Run: headless pygame with SDL's dummy video driver; simulated clock (each Clock.tick advances the game by its frame time, no real sleeping); random seed 0; keys injected as events and as key.get_pressed() state; no mouse input.
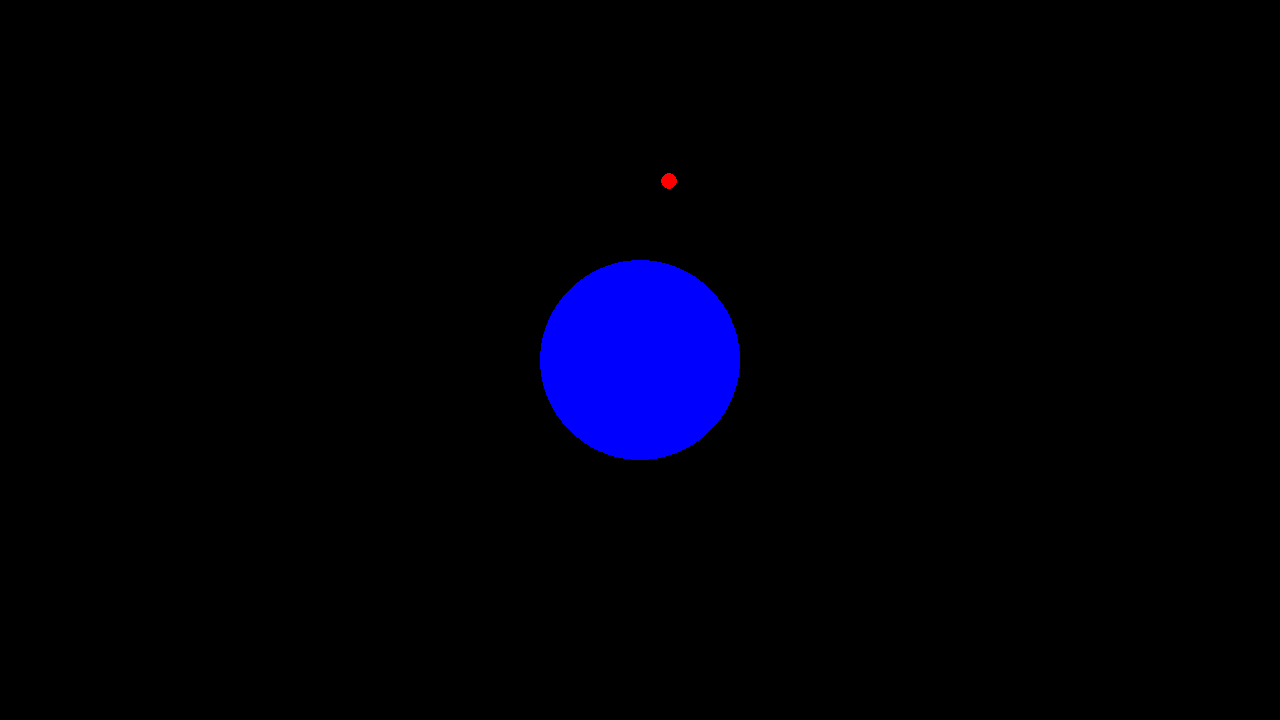
Frame 1 of 4 · flips 1–60 · no input
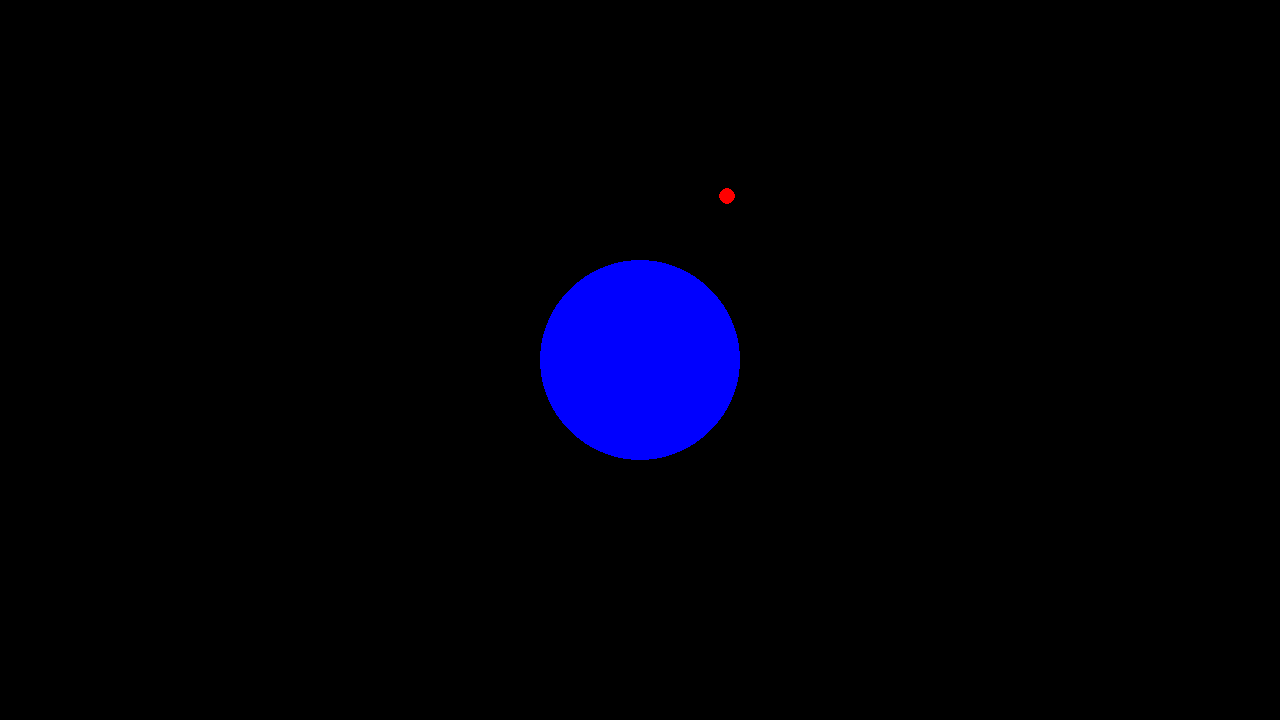
Frame 2 of 4 · flips 61–180 · tapped SPACE, RETURN · held RIGHT (→), D
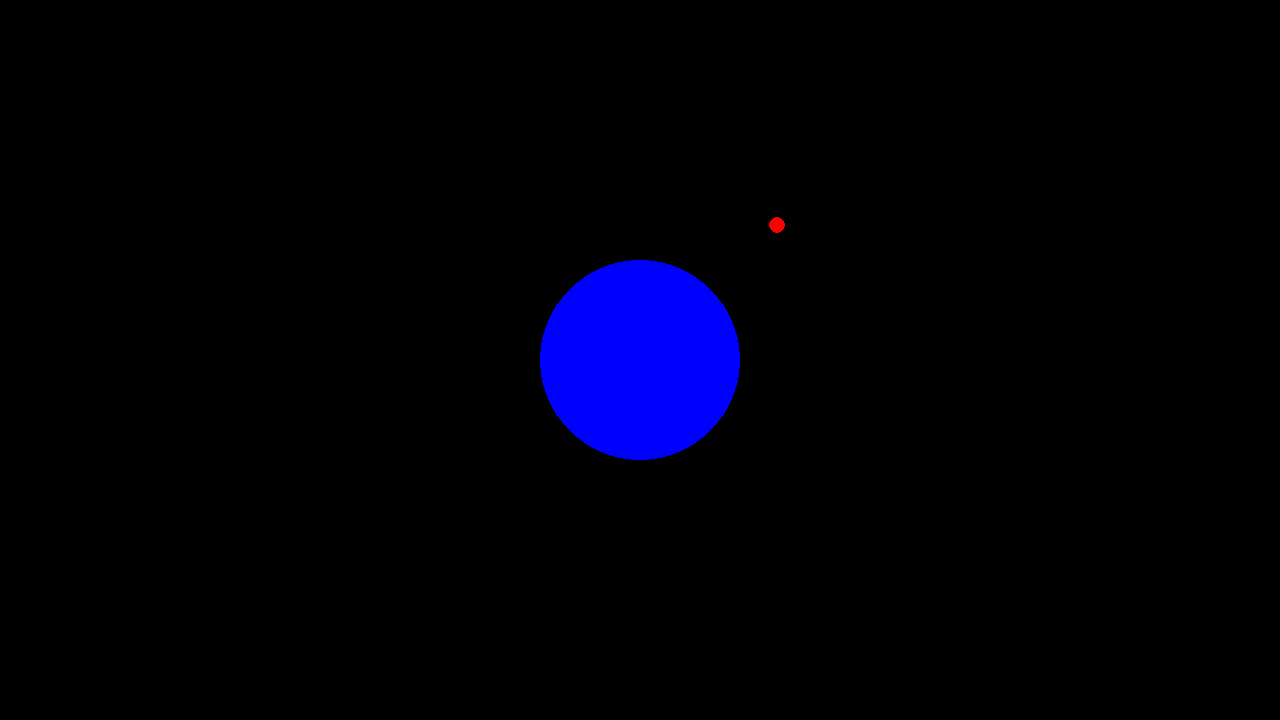
Frame 3 of 4 · flips 181–300 · held DOWN (↓), S
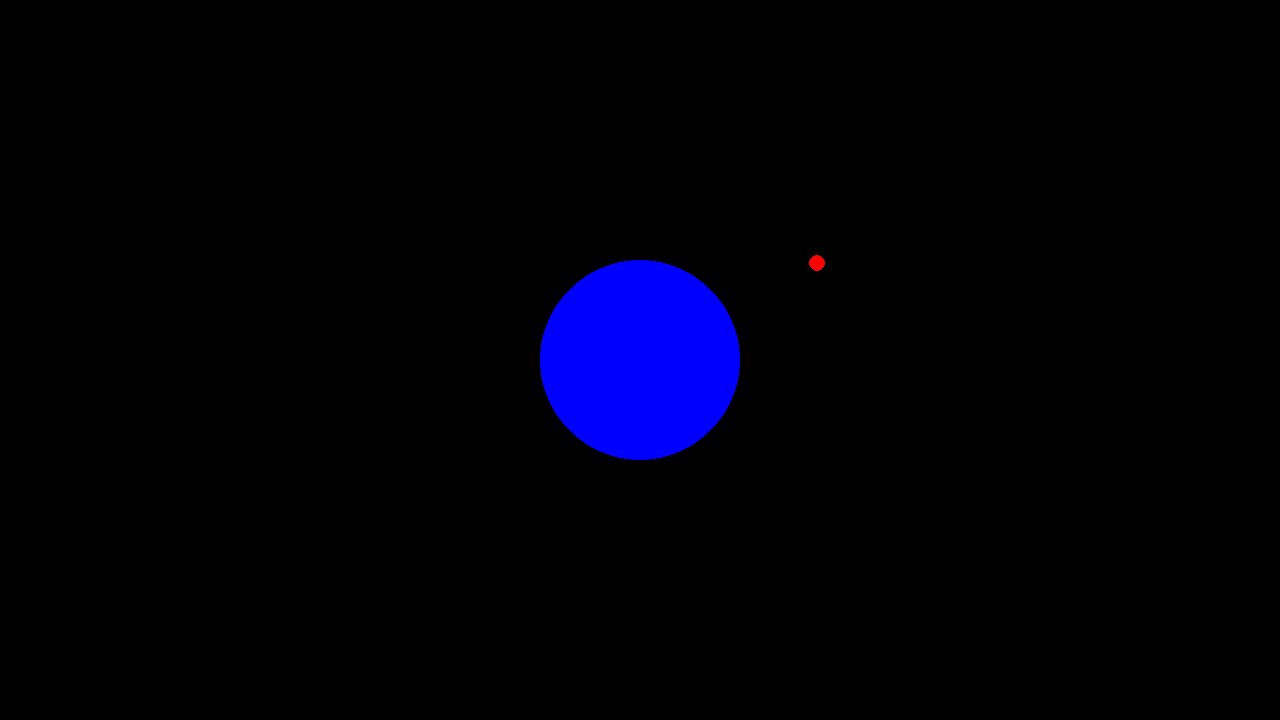
Frame 4 of 4 · flips 301–420 · held LEFT (←), A, UP (↑), W

The pygame program that drew these frames:

import pygame
import math

screen_res_x = 1280
screen_res_y = 720

GRAVITATIONAL_CONSTANT = 6.6743 * (10 ** -11)
DENSITY = 5500 # Density constant for mass and gravity force calculation. Expressed in Kg/m³. Earth density is aprox. 5500 Kg/m³.

# pygame setup
pygame.init()
screen = pygame.display.set_mode((screen_res_x, screen_res_y))
clock = pygame.time.Clock()

# Class Projectile
class Projectile:
    def __init__(self, pos_x, pos_y, vel_x, vel_y, acc_x, acc_y, size, color):
        self.pos_x = pos_x
        self.pos_y = pos_y
        self.vel_x = vel_x
        self.vel_y = vel_y
        self.acc_x = acc_x
        self.acc_y = acc_y
        self.size = size
        self.color = color
    
    def move(self, dist_x, dist_y):
        self.pos_x += dist_x
        self.pos_y += dist_y
    
    def accel(self, delta_vel_x, delta_vel_y):
        self.vel_x += delta_vel_x
        self.vel_y += delta_vel_y
    
    def update(self):
        self.move(self.vel_x, self.vel_y)
        self.accel(self.acc_x, self.acc_y)
        
    def draw(self):
        pygame.draw.circle(screen, self.color, (self.pos_x, self.pos_y), self.size)

class GravityBody:
    def __init__(self, pos_x, pos_y, diameter, color):
        self.pos_x = pos_x
        self.pos_y = pos_y
        self.diameter = diameter
        self.color = color
        self.mass = (DENSITY * math.pi * (diameter ** 3)) / 6 # Mass of the planet. Expressed in Kg.
        
    def draw(self, color):
        pygame.draw.circle(screen, color, (self.pos_x, self.pos_y), self.diameter)
        
    def exerce_gravity(self, projectile: Projectile):
        delta_x = projectile.pos_x - self.pos_x
        delta_y = projectile.pos_y - self.pos_y
        
        distance_from_center_of_mass = math.sqrt(((delta_x) ** 2) + ((delta_y)**2))
        gravity_force = (GRAVITATIONAL_CONSTANT * self.mass) / distance_from_center_of_mass * -1
        
        projectile.accel(gravity_force * (delta_x / distance_from_center_of_mass), gravity_force * (delta_y / distance_from_center_of_mass))
        projectile.update()
    
projectile = Projectile(screen_res_x / 2, (screen_res_y / 2) - (screen_res_y / 4), 0.5, 0, 0, 0, 8, "red")

planet = GravityBody(screen_res_x / 2, screen_res_y / 2, 100, "blue")

print(GRAVITATIONAL_CONSTANT)

running = True
while running:
    # poll for events
    # pygame.QUIT event means the user clicked X to close your window
    for event in pygame.event.get():
        if event.type == pygame.QUIT:
            running = False

    # fill the screen with a color to wipe away anything from last frame
    screen.fill("black")

    # RENDER YOUR GAME HERE
    
    planet.exerce_gravity(projectile)
    projectile.draw()
    planet.draw("blue")
    
    # flip() the display to put your work on screen
    pygame.display.flip()

    clock.tick(240)  # limits FPS to 240

pygame.quit()
